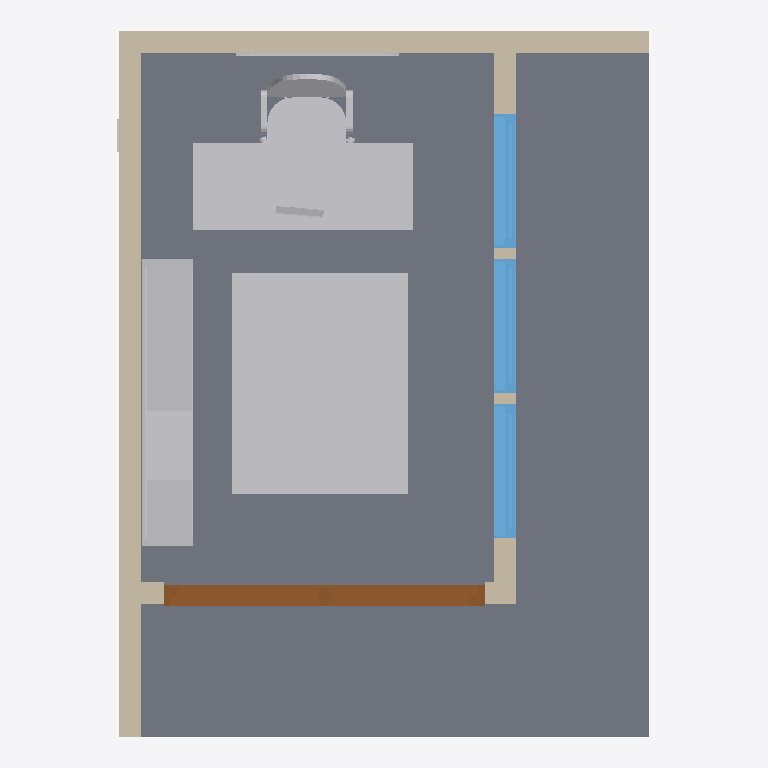
Plan cut of the same IFC building model at storey 'FINISHED FLOOR' (level 0.29 m, cut at 1.69 m), seen from above with north up, elements coloured by IFC class: 7 other elements (light grey), 6 walls (beige), 3 windows (light blue), 2 slabs (grey), 1 door (brown). Cut surfaces are drawn darker.
Extent 3.7 m × 4.9 m × 3.3 m (x, y, z). Storeys (4): GRADE at 0.00 m; FINISHED FLOOR at 0.29 m; BOTTOM OF ROOF at 3.03 m; ROOF TOP at 3.24 m. Elements (25): 6 IfcWall, 6 IfcWindow, 4 IfcFurniture, 3 IfcBuildingElementProxy, 2 IfcCovering, 2 IfcSlab, 1 IfcDoor, 1 IfcRoof.

HEADER;
FILE_DESCRIPTION(('ViewDefinition [CoordinationView, QuantityTakeOffAddOnView]','RevitIdentifiers [ContentGUID: efbd8081-9aaa-42ea-bbf3-62d15988c87c, VersionGUID: a0f35fb7-276b-4321-9fd9-e182f1a120f2, NumberOfSaves: 280]','CoordinateReference [CoordinateBase: Project Base Point, ProjectSite: Default Site]'),'2;1');
FILE_NAME('SAN JUAN CYPRESS - AUG 2.ifc','2026-06-02T15:56:10+01:00',(''),(''),'ODA SDAI 25.12','Autodesk - Revit 26.4.0.32 (ENG) - 26.4.0.32','');
FILE_SCHEMA(('IFC4X3'));
ENDSEC;
DATA;
#27=IFCPROJECT('3llO21cgf2whlpOj6cTpUC',#6,'Project Number',$,$,'Project Name','Project Status',(#22),#9025);
#51=IFCSITE('3llO21cgf2whlpOj6cTpUE',#6,'Default',$,$,#50,$,$,.ELEMENT.,(42,21,31,181945),(-71,-3,-24,-263305),0.0,$,$);
#32=IFCBUILDING('3llO21cgf2whlpOj6cTpUD',#6,'',$,$,#31,$,'',.ELEMENT.,$,$,#28);
#35=IFCBUILDINGSTOREY('1isNvrbl14vQ5bkItoFXAi',#6,'GRADE',$,$,#34,$,'GRADE',.ELEMENT.,0.0);
#39=IFCBUILDINGSTOREY('2JF4e6axWHqu3u0C1FZlmi',#6,'FINISHED FLOOR',$,$,#38,$,'FINISHED FLOOR',.ELEMENT.,0.9531250000000001);
#43=IFCBUILDINGSTOREY('1ZGO8hrFCHqw0v0026FpFv',#6,'BOTTOM OF ROOF',$,$,#42,$,'BOTTOM OF ROOF',.ELEMENT.,9.953124999999288);
#47=IFCBUILDINGSTOREY('047oHTmUfDfxI3MOCk_A20',#6,'ROOF TOP',$,$,#46,$,'ROOF TOP',.ELEMENT.,10.619791666666664);
#1933=IFCSLAB('1N9wCi6bTDK9Zr8u6RUL1v',#6,'Floor:Generic - 11" porch:547963',$,$,#1915,#1932,'547963',.FLOOR.);
#263=IFCSLAB('0O5w4ZkxDERfrdN7q2t2W$',#6,'Floor:Generic - 11 7/16":386819',$,$,#244,#262,'386819',.FLOOR.);
#7701=IFCBUILDINGELEMENTPROXY('3KZULBWFPFLvm42L4ln3lx',#6,'Generic Models 6:Generic Models 6:622724',$,$,#7700,#7694,'622724',.NOTDEFINED.);
#7906=IFCFURNITURE('3CjeU6mvfEwR$CqPPaJBNM',#6,'OFFICE_DESK:OFFICE_DESK:662798',$,$,#7905,#7899,'662798',.NOTDEFINED.);
#7120=IFCFURNITURE('3kG_ZdGUL8Dvv1bNtNY39p',#6,'Bookcase_22662:Bookcase_22662:606665',$,$,#7119,#7113,'606665',.NOTDEFINED.);
#614=IFCWALL('2c_DstBRbEkxtcsuObxJMo',#6,'Exterior wall: 530244',$,$,#599,#603,'530244',.NOTDEFINED.);
#458=IFCWALL('2c_DstBRbEkxtcsuObxJPz',#6,'Exterior wall: 529547',$,$,#440,#444,'529547',.NOTDEFINED.);
#1645=IFCDOOR('2Ej0uh5DT8jO0SrrleJonM',#6,'DOOR_SLIDING:DOOR_SLIDING:539050',$,$,#8287,#1641,'539050',6.625,7.291666666666671,.DOOR.,$,$);
#4587=IFCFURNITURE('2TGLLRlmLCmBs5S5OBp8fy',#6,'OFFICE_CHAIR:OFFICE_CHAIR:549139',$,$,#4586,#4580,'549139',.NOTDEFINED.);
#661=IFCWALL('2c_DstBRbEkxtcsuObxJMB',#6,'Exterior wall: 530301',$,$,#646,#650,'530301',.NOTDEFINED.);
#770=IFCWINDOW('2c_DstBRbEkxtcsuObxJgk',#6,'SINGLE_PANEL_WINDOW:SINGLE_PANEL_WINDOW:530520',$,$,#8327,#766,'530520',8.895833333333337,3.041666666666666,.WINDOW.,.NOTDEFINED.,$);
#1850=IFCWINDOW('2Ej0uh5DT8jO0SrrleJo$9',#6,'SINGLE_PANEL_WINDOW:SINGLE_PANEL_WINDOW:539189',$,$,#8347,#1846,'539189',8.895833333333337,3.041666666666666,.WINDOW.,.NOTDEFINED.,$);
#1885=IFCWINDOW('2Ej0uh5DT8jO0SrrleJo$1',#6,'SINGLE_PANEL_WINDOW:SINGLE_PANEL_WINDOW:539197',$,$,#8367,#1881,'539197',8.895833333333337,3.0416666666666665,.WINDOW.,.NOTDEFINED.,$);
#7745=IFCWALL('3TDjP8paLAc9LVK8RO10z2',#6,'Design wall: 625655',$,$,#7733,#7737,'625655',.NOTDEFINED.);
#7812=IFCWALL('03LmQy5HXFphsuaYaJhctO',#6,'Design wall: 627402',$,$,#7800,#7804,'627402',.NOTDEFINED.);
#5234=IFCBUILDINGELEMENTPROXY('2TGLLRlmLCmBs5S5OBp8NN',#6,'laptop_2913:laptop_2913:552632',$,$,#5233,#5225,'552632',.NOTDEFINED.);
#566=IFCWALL('2c_DstBRbEkxtcsuObxJO7',#6,'Exterior wall: 529649',$,$,#551,#555,'529649',.NOTDEFINED.);
#5374=IFCFURNITURE('0McBi3Mgb7fR1W5eut7$k7',#6,'Picture_frame_11580:Picture_frame_11580:598840',$,$,#5373,#5367,'598840',.NOTDEFINED.);
#405=IFCBUILDINGELEMENTPROXY('2danbJ84j9GxBppuOkWsDs',#6,'Generic Models 2:Generic Models 2:439561',$,$,#404,#401,'439561',.NOTDEFINED.);
ENDSEC;
